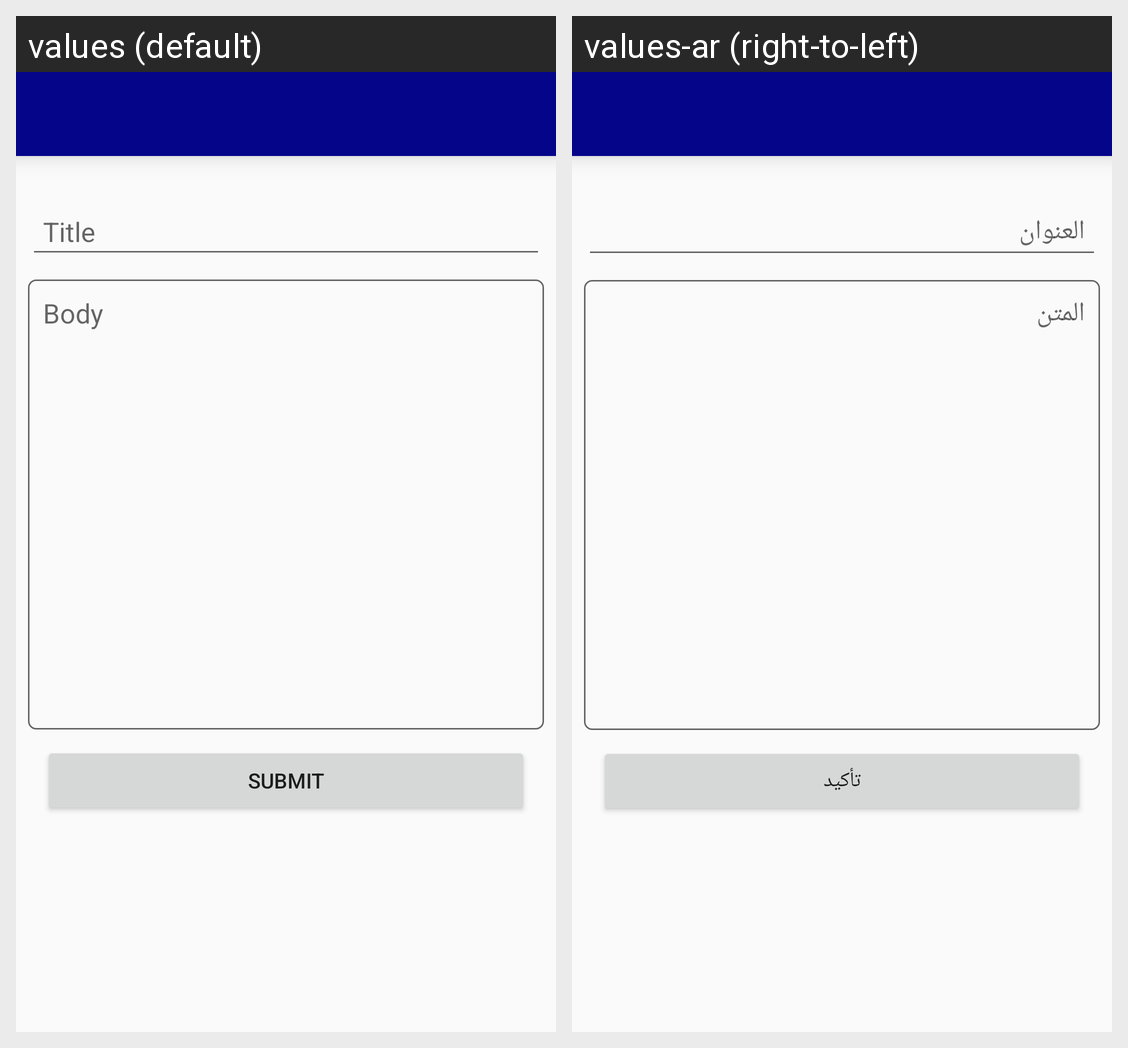

Translations of the strings shown on this Android screen, per locale in the grid:
Android screen res/layout/activity_post.xml rendered under 2 locales, left to right: values (default), values-ar (right-to-left). Device: Nexus 5 (rendered at 1080×1920; each locale shown at half size, 540×960, under a caption strip naming it); theme LightCustom.
Strings drawn on this screen, with the default value and each locale's value (text and hints the layout hard-codes, and strings that could not be matched under every locale, appear in the picture but are not listed):

title
  values: Title
  values-ar: العنوان

body
  values: Body
  values-ar: المتن

submit
  values: Submit
  values-ar: تأكيد
